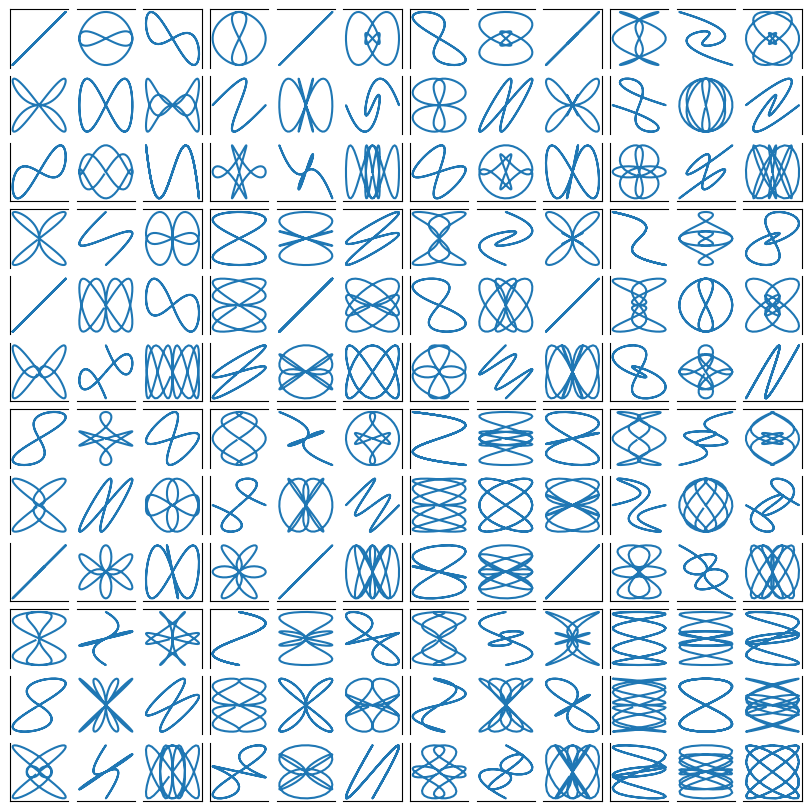

This figure's Python source:
"""
.. redirect-from:: /tutorials/intermediate/gridspec
.. redirect-from:: /tutorials/intermediate/arranging_axes

.. _arranging_axes:

===================================
Arranging multiple Axes in a Figure
===================================

Often more than one Axes is wanted on a figure at a time, usually
organized into a regular grid.  Matplotlib has a variety of tools for
working with grids of Axes that have evolved over the history of the library.
Here we will discuss the tools we think users should use most often, the tools
that underpin how Axes are organized, and mention some of the older tools.

.. note::

    Matplotlib uses *Axes* to refer to the drawing area that contains
    data, x- and y-axis, ticks, labels, title, etc. See :ref:`figure_parts`
    for more details.  Another term that is often used is "subplot", which
    refers to an Axes that is in a grid with other Axes objects.

Overview
========

Create grid-shaped combinations of Axes
---------------------------------------

`~matplotlib.pyplot.subplots`
    The primary function used to create figures and a grid of Axes.  It
    creates and places all Axes on the figure at once, and returns an
    object array with handles for the Axes in the grid.  See
    `.Figure.subplots`.

or

`~matplotlib.pyplot.subplot_mosaic`
    A simple way to create figures and a grid of Axes, with the added
    flexibility that Axes can also span rows or columns. The Axes are returned
    in a labelled dictionary instead of an array.  See also
    `.Figure.subplot_mosaic` and
    :ref:`mosaic`.

Sometimes it is natural to have more than one distinct group of Axes grids,
in which case Matplotlib has the concept of `.SubFigure`:

`~matplotlib.figure.SubFigure`
    A virtual figure within a figure.

Underlying tools
----------------

Underlying these are the concept of a `~.gridspec.GridSpec` and
a `~.SubplotSpec`:

`~matplotlib.gridspec.GridSpec`
    Specifies the geometry of the grid that a subplot will be
    placed. The number of rows and number of columns of the grid
    need to be set. Optionally, the subplot layout parameters
    (e.g., left, right, etc.) can be tuned.

`~matplotlib.gridspec.SubplotSpec`
    Specifies the location of the subplot in the given `.GridSpec`.

.. _fixed_size_axes:

Adding single Axes at a time
----------------------------

The above functions create all Axes in a single function call.  It is also
possible to add Axes one at a time, and this was originally how Matplotlib
used to work.  Doing so is generally less elegant and flexible, though
sometimes useful for interactive work or to place an Axes in a custom
location:

`~matplotlib.figure.Figure.add_axes`
    Adds a single axes at a location specified by
    ``[left, bottom, width, height]`` in fractions of figure width or height.

`~matplotlib.pyplot.subplot` or `.Figure.add_subplot`
    Adds a single subplot on a figure, with 1-based indexing (inherited from
    Matlab).  Columns and rows can be spanned by specifying a range of grid
    cells.

`~matplotlib.pyplot.subplot2grid`
    Similar to `.pyplot.subplot`, but uses 0-based indexing and two-d python
    slicing to choose cells.

"""
import matplotlib.pyplot as plt
import numpy as np
(w, h) = (4, 3)
margin = 0.5
fig = plt.figure(figsize=(w, h), facecolor='lightblue')
ax = fig.add_axes([margin / w, margin / h, (w - 2 * margin) / w, (h - 2 * margin) / h])
(fig, axs) = plt.subplots(ncols=2, nrows=2, figsize=(5.5, 3.5), layout='constrained')
for row in range(2):
    for col in range(2):
        axs[row, col].annotate(f'axs[{row}, {col}]', (0.5, 0.5), transform=axs[row, col].transAxes, ha='center', va='center', fontsize=18, color='darkgrey')
fig.suptitle('plt.subplots()')

def annotate_axes(ax, text, fontsize=18):
    if False:
        print('Hello World!')
    ax.text(0.5, 0.5, text, transform=ax.transAxes, ha='center', va='center', fontsize=fontsize, color='darkgrey')
(fig, axd) = plt.subplot_mosaic([['upper left', 'upper right'], ['lower left', 'lower right']], figsize=(5.5, 3.5), layout='constrained')
for (k, ax) in axd.items():
    annotate_axes(ax, f'axd[{k!r}]', fontsize=14)
fig.suptitle('plt.subplot_mosaic()')
(fig, axs) = plt.subplots(2, 2, layout='constrained', figsize=(5.5, 3.5), facecolor='lightblue')
for ax in axs.flat:
    ax.set_aspect(1)
fig.suptitle('Fixed aspect Axes')
(fig, axs) = plt.subplots(2, 2, layout='compressed', figsize=(5.5, 3.5), facecolor='lightblue')
for ax in axs.flat:
    ax.set_aspect(1)
fig.suptitle('Fixed aspect Axes: compressed')
(fig, axd) = plt.subplot_mosaic([['upper left', 'right'], ['lower left', 'right']], figsize=(5.5, 3.5), layout='constrained')
for (k, ax) in axd.items():
    annotate_axes(ax, f'axd[{k!r}]', fontsize=14)
fig.suptitle('plt.subplot_mosaic()')
gs_kw = dict(width_ratios=[1.4, 1], height_ratios=[1, 2])
(fig, axd) = plt.subplot_mosaic([['upper left', 'right'], ['lower left', 'right']], gridspec_kw=gs_kw, figsize=(5.5, 3.5), layout='constrained')
for (k, ax) in axd.items():
    annotate_axes(ax, f'axd[{k!r}]', fontsize=14)
fig.suptitle('plt.subplot_mosaic()')
fig = plt.figure(layout='constrained')
subfigs = fig.subfigures(1, 2, wspace=0.07, width_ratios=[1.5, 1.0])
axs0 = subfigs[0].subplots(2, 2)
subfigs[0].set_facecolor('lightblue')
subfigs[0].suptitle('subfigs[0]\nLeft side')
subfigs[0].supxlabel('xlabel for subfigs[0]')
axs1 = subfigs[1].subplots(3, 1)
subfigs[1].suptitle('subfigs[1]')
subfigs[1].supylabel('ylabel for subfigs[1]')
inner = [['innerA'], ['innerB']]
outer = [['upper left', inner], ['lower left', 'lower right']]
(fig, axd) = plt.subplot_mosaic(outer, layout='constrained')
for (k, ax) in axd.items():
    annotate_axes(ax, f'axd[{k!r}]')
fig = plt.figure(figsize=(5.5, 3.5), layout='constrained')
spec = fig.add_gridspec(ncols=2, nrows=2)
ax0 = fig.add_subplot(spec[0, 0])
annotate_axes(ax0, 'ax0')
ax1 = fig.add_subplot(spec[0, 1])
annotate_axes(ax1, 'ax1')
ax2 = fig.add_subplot(spec[1, 0])
annotate_axes(ax2, 'ax2')
ax3 = fig.add_subplot(spec[1, 1])
annotate_axes(ax3, 'ax3')
fig.suptitle('Manually added subplots using add_gridspec')
fig = plt.figure(figsize=(5.5, 3.5), layout='constrained')
spec = fig.add_gridspec(2, 2)
ax0 = fig.add_subplot(spec[0, :])
annotate_axes(ax0, 'ax0')
ax10 = fig.add_subplot(spec[1, 0])
annotate_axes(ax10, 'ax10')
ax11 = fig.add_subplot(spec[1, 1])
annotate_axes(ax11, 'ax11')
fig.suptitle('Manually added subplots, spanning a column')
fig = plt.figure(layout=None, facecolor='lightblue')
gs = fig.add_gridspec(nrows=3, ncols=3, left=0.05, right=0.75, hspace=0.1, wspace=0.05)
ax0 = fig.add_subplot(gs[:-1, :])
annotate_axes(ax0, 'ax0')
ax1 = fig.add_subplot(gs[-1, :-1])
annotate_axes(ax1, 'ax1')
ax2 = fig.add_subplot(gs[-1, -1])
annotate_axes(ax2, 'ax2')
fig.suptitle('Manual gridspec with right=0.75')
fig = plt.figure(layout='constrained')
gs0 = fig.add_gridspec(1, 2)
gs00 = gs0[0].subgridspec(2, 2)
gs01 = gs0[1].subgridspec(3, 1)
for a in range(2):
    for b in range(2):
        ax = fig.add_subplot(gs00[a, b])
        annotate_axes(ax, f'axLeft[{a}, {b}]', fontsize=10)
        if a == 1 and b == 1:
            ax.set_xlabel('xlabel')
for a in range(3):
    ax = fig.add_subplot(gs01[a])
    annotate_axes(ax, f'axRight[{a}, {b}]')
    if a == 2:
        ax.set_ylabel('ylabel')
fig.suptitle('nested gridspecs')

def squiggle_xy(a, b, c, d, i=np.arange(0.0, 2 * np.pi, 0.05)):
    if False:
        i = 10
        return i + 15
    return (np.sin(i * a) * np.cos(i * b), np.sin(i * c) * np.cos(i * d))
fig = plt.figure(figsize=(8, 8), layout='constrained')
outer_grid = fig.add_gridspec(4, 4, wspace=0, hspace=0)
for a in range(4):
    for b in range(4):
        inner_grid = outer_grid[a, b].subgridspec(3, 3, wspace=0, hspace=0)
        axs = inner_grid.subplots()
        for ((c, d), ax) in np.ndenumerate(axs):
            ax.plot(*squiggle_xy(a + 1, b + 1, c + 1, d + 1))
            ax.set(xticks=[], yticks=[])
for ax in fig.get_axes():
    ss = ax.get_subplotspec()
    ax.spines.top.set_visible(ss.is_first_row())
    ax.spines.bottom.set_visible(ss.is_last_row())
    ax.spines.left.set_visible(ss.is_first_col())
    ax.spines.right.set_visible(ss.is_last_col())
plt.show()